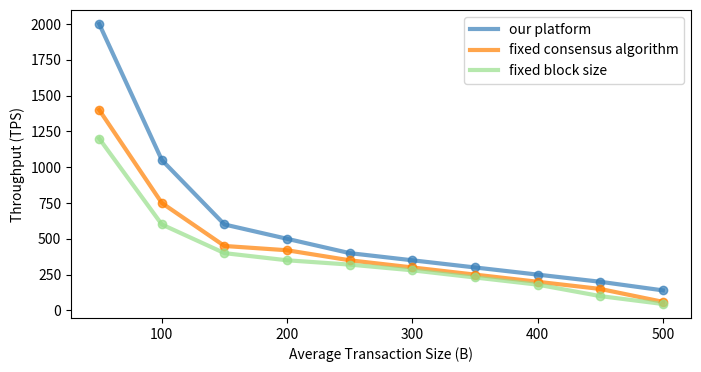

Generate this figure with matplotlib: (Note: this script raises an exception after producing the figure.)
import pandas as pd
import seaborn as sns
import matplotlib.pyplot as plt

# Create a DataFrame for the data
avg_txs = {
    'size': [50, 100, 150, 200, 250, 300, 350, 400, 450, 500],
    'ours': [2000, 1050, 600, 500, 400, 350, 300, 250, 200, 140],
    'fixed_consensus': [1400, 750, 450, 420, 350, 300, 250, 200, 150, 60],
    'fixed_block_size': [1200, 600, 400, 350, 320, 280, 230, 180, 100, 45],
}

num_nodes = {
    'size': [10, 50, 100, 150, 200, 250, 300],
    'ours': [140, 680, 880, 1000, 1150, 1180, 1200],
    'fixed_consensus': [120, 350, 600, 780, 800, 840, 880],
    'fixed_block_size': [60, 60, 61, 60, 61, 62, 62],
}

df = pd.DataFrame(avg_txs)
df1 = pd.DataFrame(num_nodes)
# Set up the first plot
fig1, ax1 = plt.subplots(figsize=(8, 4))

# Add a smoothed curve to the ours line
sns.lineplot(x='size', y='ours', data=df, ax=ax1, label='our platform', color='#377eb8', linewidth=3, alpha=0.7)

# Add a smoothed curve to the fixed_consensus line
sns.lineplot(x='size', y='fixed_consensus', data=df, ax=ax1, label='fixed consensus algorithm', color='#ff7f00', linewidth=3, alpha=0.7)

# Add a smoothed curve to the fixed_block_size line
sns.lineplot(x='size', y='fixed_block_size', data=df, ax=ax1, label='fixed block size', color='#98df8a', linewidth=3, alpha=0.7)

# Add a point marker to each data point
for i in range(len(df)):
    ax1.plot(df['size'][i], df['ours'][i], 'o', color='#377eb8', alpha=0.7)
    ax1.plot(df['size'][i], df['fixed_consensus'][i], 'o', color='#ff7f00', alpha=0.7)
    ax1.plot(df['size'][i], df['fixed_block_size'][i], 'o', color='#98df8a', alpha=0.7)

# Add a title and labels to the axes
ax1.set_ylabel('Throughput (TPS)')
ax1.set_xlabel('Average Transaction Size (B)')

# Add a legend
ax1.legend()

# Save the figure
plt.savefig('../figures/transaction_size.png')


fig2, ax2 = plt.subplots(figsize=(8, 4))

# Add a smoothed curve to the ours line
sns.lineplot(x='size', y='ours', data=df1, ax=ax2, label='our platform', color='#377eb8', linewidth=3, alpha=0.7)

# Add a smoothed curve to the fixed_consensus line
sns.lineplot(x='size', y='fixed_consensus', data=df1, ax=ax2, label='fixed consensus algorithm', color='#ff7f00', linewidth=3, alpha=0.7)

# Add a smoothed curve to the fixed_block_size line
sns.lineplot(x='size', y='fixed_block_size', data=df1, ax=ax2, label='fixed block size', color='#98df8a', linewidth=3, alpha=0.7)

# Add a point marker to each data point
for i in range(len(df1)):
    ax2.plot(df1['size'][i], df1['ours'][i], 'o', color='#377eb8', alpha=0.7)
    ax2.plot(df1['size'][i], df1['fixed_consensus'][i], 'o', color='#ff7f00', alpha=0.7)
    ax2.plot(df1['size'][i], df1['fixed_block_size'][i], 'o', color='#98df8a', alpha=0.7)

# Add a title and labels to the axes
ax2.set_ylabel('Throughput (TPS)')
ax2.set_xlabel('The initial number of nodes')

# Add a legend
ax2.legend()

# Save the figure
plt.savefig('../figures/initial_nodes.png')

plt.show()
